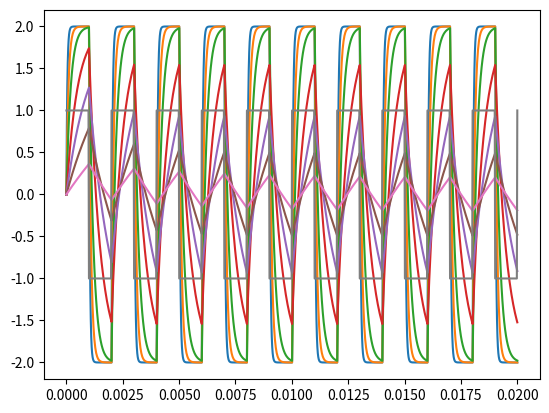

Python code for this plot:
import numpy as np
import matplotlib.pyplot as plt
from scipy.integrate import odeint

def Euler(phi, y0, T):
    n = len(T)
    Y = [0]*n
    Y[0] = y0
    for k in range(n-1):
        Y[k+1] = Y[k] + (T[k+1] - T[k])*phi(Y[k], T[k])
    return Y

# "Partie 1.1"
# 
# def phi1(y, t):
#     return y + t
# 
# def sol(t):
#     return np.exp(t)/2 - t - 1
# 
# y0 = -0.5
# 
# for n in [3, 6, 10, 20, 40, 100, 1000, 10000]:
#     T = np.linspace(0, 3, n)
#     Y = Euler(phi1, y0, T)
#     plt.plot(T, Y, label = "Euler avec {} points".format(n))
# 
# 
# 
# T0 = np.linspace(0, 3, 10000)
# Y0 = sol(T0)
# plt.plot(T0, Y0, linestyle = "dashed", label = "Solution exacte")
# 
# plt.legend()
# plt.show()
    
"Partie 1.2"

def creneau(t, per):
    x = t%per
    if x < per/2:
        return 1
    else:
        return -1
    
cren = np.vectorize(creneau)

f = 500
per = 1/f
R2 = 1000
R3 = 1000
C = 1.0e-6

N = 1000
t_max = 0.02
T = np.linspace(0, t_max, N)
for R1 in [50, 100, 200, 500, 1000, 2000, 5000]:
    def phi2(y, t):
        return ((R2 + R3)/R3*creneau(t, per) - y)/(R1*C)
    y0 = 0
    Y = Euler(phi2, y0, T)
    plt.plot(T, Y)

Y0 = cren(T, per)
plt.plot(T, Y0)
plt.show()



        
